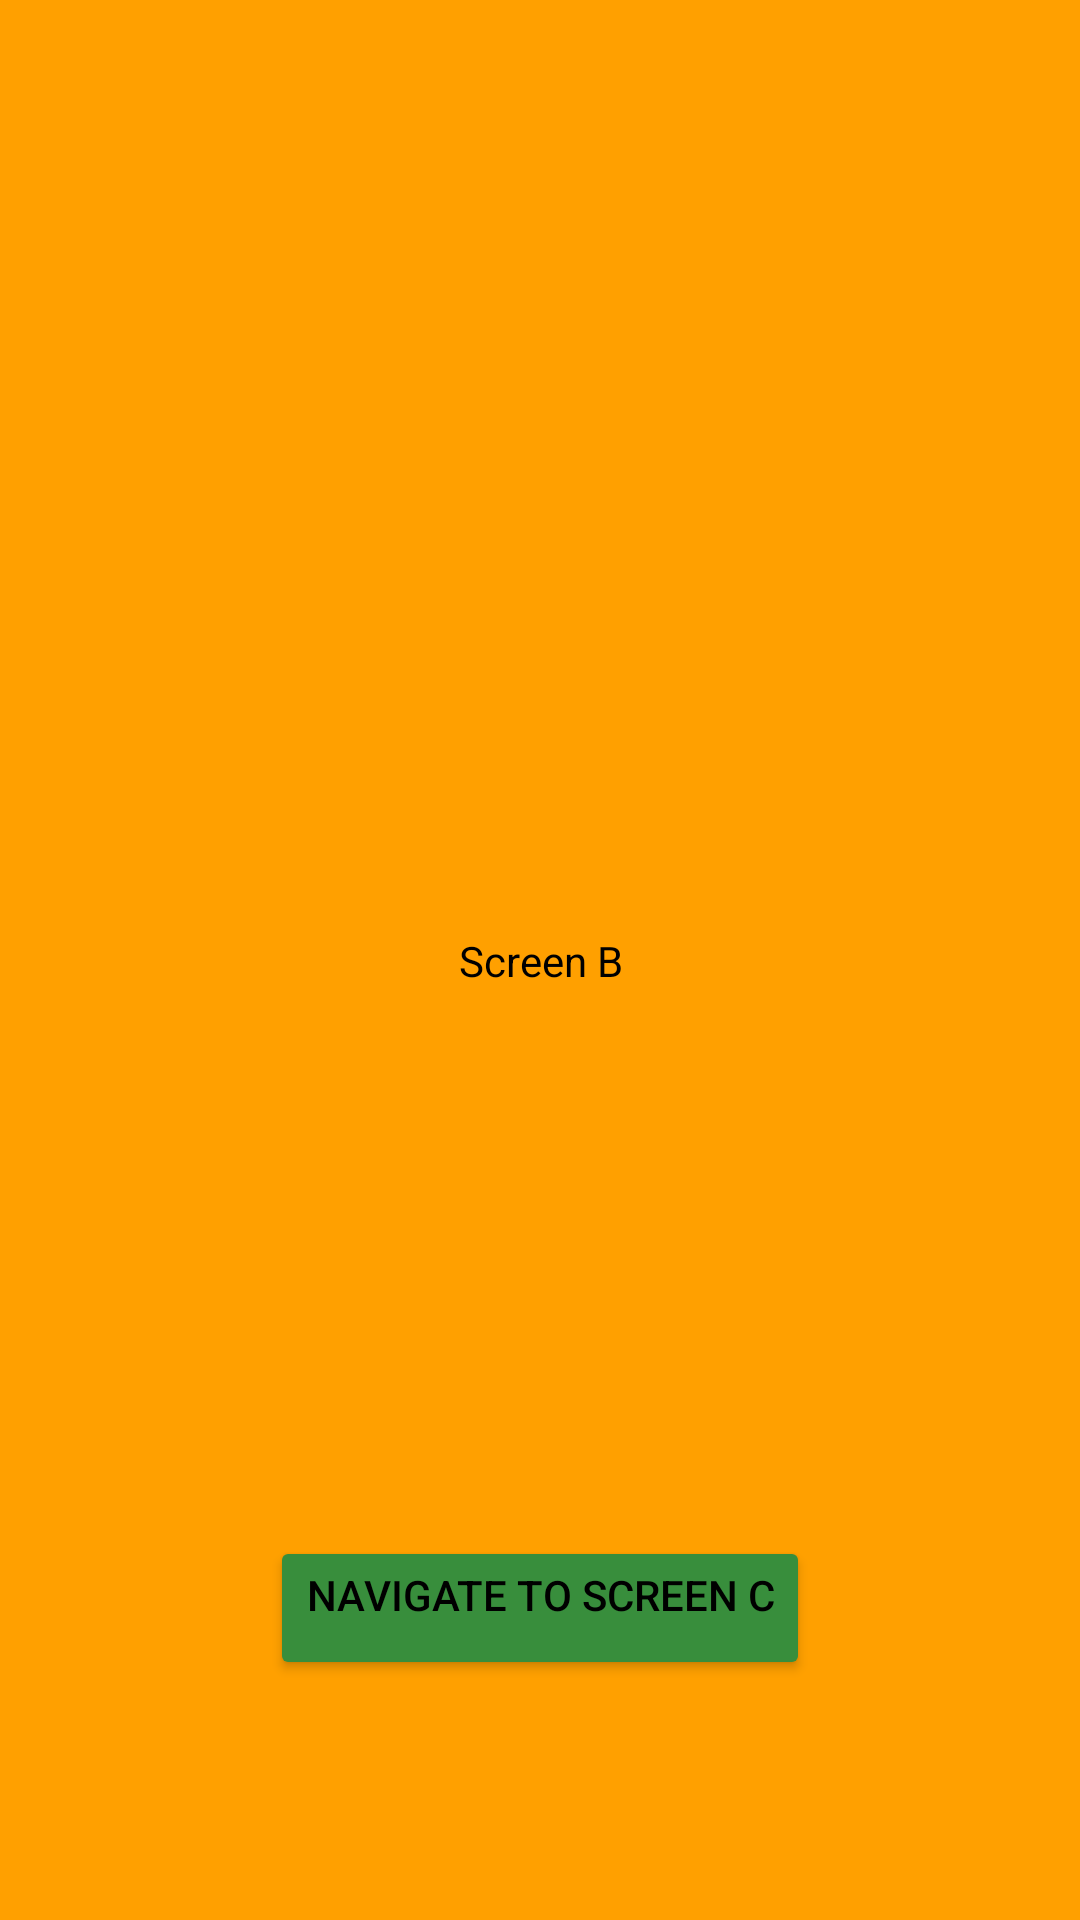

Here is an Android app screen rendered from its layout file. Give the layout XML and the strings, colors and styles it references.
<!-- AndroidManifest.xml: application theme Theme.Nit3213SandBoxApp -->
<!-- res/layout/fragment_screen_b.xml -->
<?xml version="1.0" encoding="utf-8"?>
<androidx.constraintlayout.widget.ConstraintLayout xmlns:android="http://schemas.android.com/apk/res/android"
    xmlns:tools="http://schemas.android.com/tools"
    android:layout_width="match_parent"
    android:layout_height="match_parent"
    xmlns:app="http://schemas.android.com/apk/res-auto"
    tools:context=".ui.sessionfour.ScreenBFragment"
    android:background="#FFA000">


    <TextView
        android:id="@+id/screenBText"
        android:layout_width="wrap_content"
        android:layout_height="wrap_content"
        android:layout_gravity="center"
        android:gravity="center"
        android:text="Screen B"
        android:textColor="@color/black"
        android:textFontWeight="500"
        app:layout_constraintBottom_toBottomOf="parent"
        app:layout_constraintEnd_toEndOf="parent"
        app:layout_constraintStart_toStartOf="parent"
        app:layout_constraintTop_toTopOf="parent" />

    <Button
        android:id="@+id/screenCNavigationButton"
        android:layout_width="wrap_content"
        android:layout_height="wrap_content"
        android:layout_gravity="bottom"
        android:layout_marginBottom="80dp"
        android:backgroundTint="#388E3C"
        android:gravity="center_horizontal"
        android:text="Navigate to Screen C"
        android:textColor="@color/black"
        app:layout_constraintBottom_toBottomOf="parent"
        app:layout_constraintEnd_toEndOf="parent"
        app:layout_constraintStart_toStartOf="parent" />

</androidx.constraintlayout.widget.ConstraintLayout>
<!-- resources referenced by this layout -->
<resources>
  <style name="Theme.Nit3213SandBoxApp" parent="Base.Theme.Nit3213SandBoxApp" />
  <style name="Base.Theme.Nit3213SandBoxApp" parent="Theme.Material3.DayNight.NoActionBar">
          
          
      </style>
  <!-- not gathered from this repository: default colours our renderer supplied (Android Studio template values) -->
  <color name="black">#FF000000</color>
</resources>
